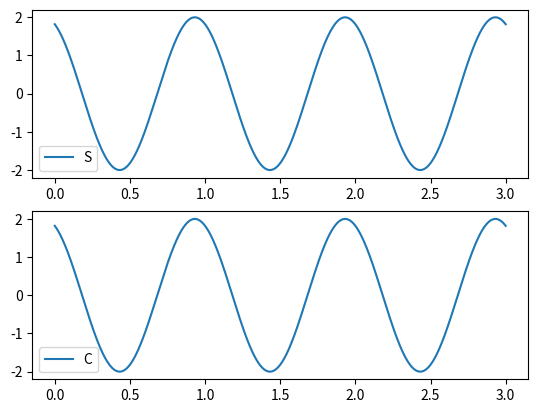

Recreate this plot in Python.
import matplotlib.pyplot as plt
import numpy as np
from matplotlib.backends.backend_pdf import PdfPages

pdf = []
pdfDoc = PdfPages('p01.pdf')

fig, axs = plt.subplots(2)

t = np.linspace(0, 3, 1600)
s = 2 * np.sin(2*np.pi*1600*t + 2)
axs[0].plot(t, s)
axs[0].legend('Sin')

c = 2 * np.cos(np.pi/2 - (2*np.pi*1600*t + 2))
axs[1].plot(t, c)
axs[1].legend('Cos')

pdf.append(fig)


for page in pdf:
    pdfDoc.savefig(page)
pdfDoc.close()
